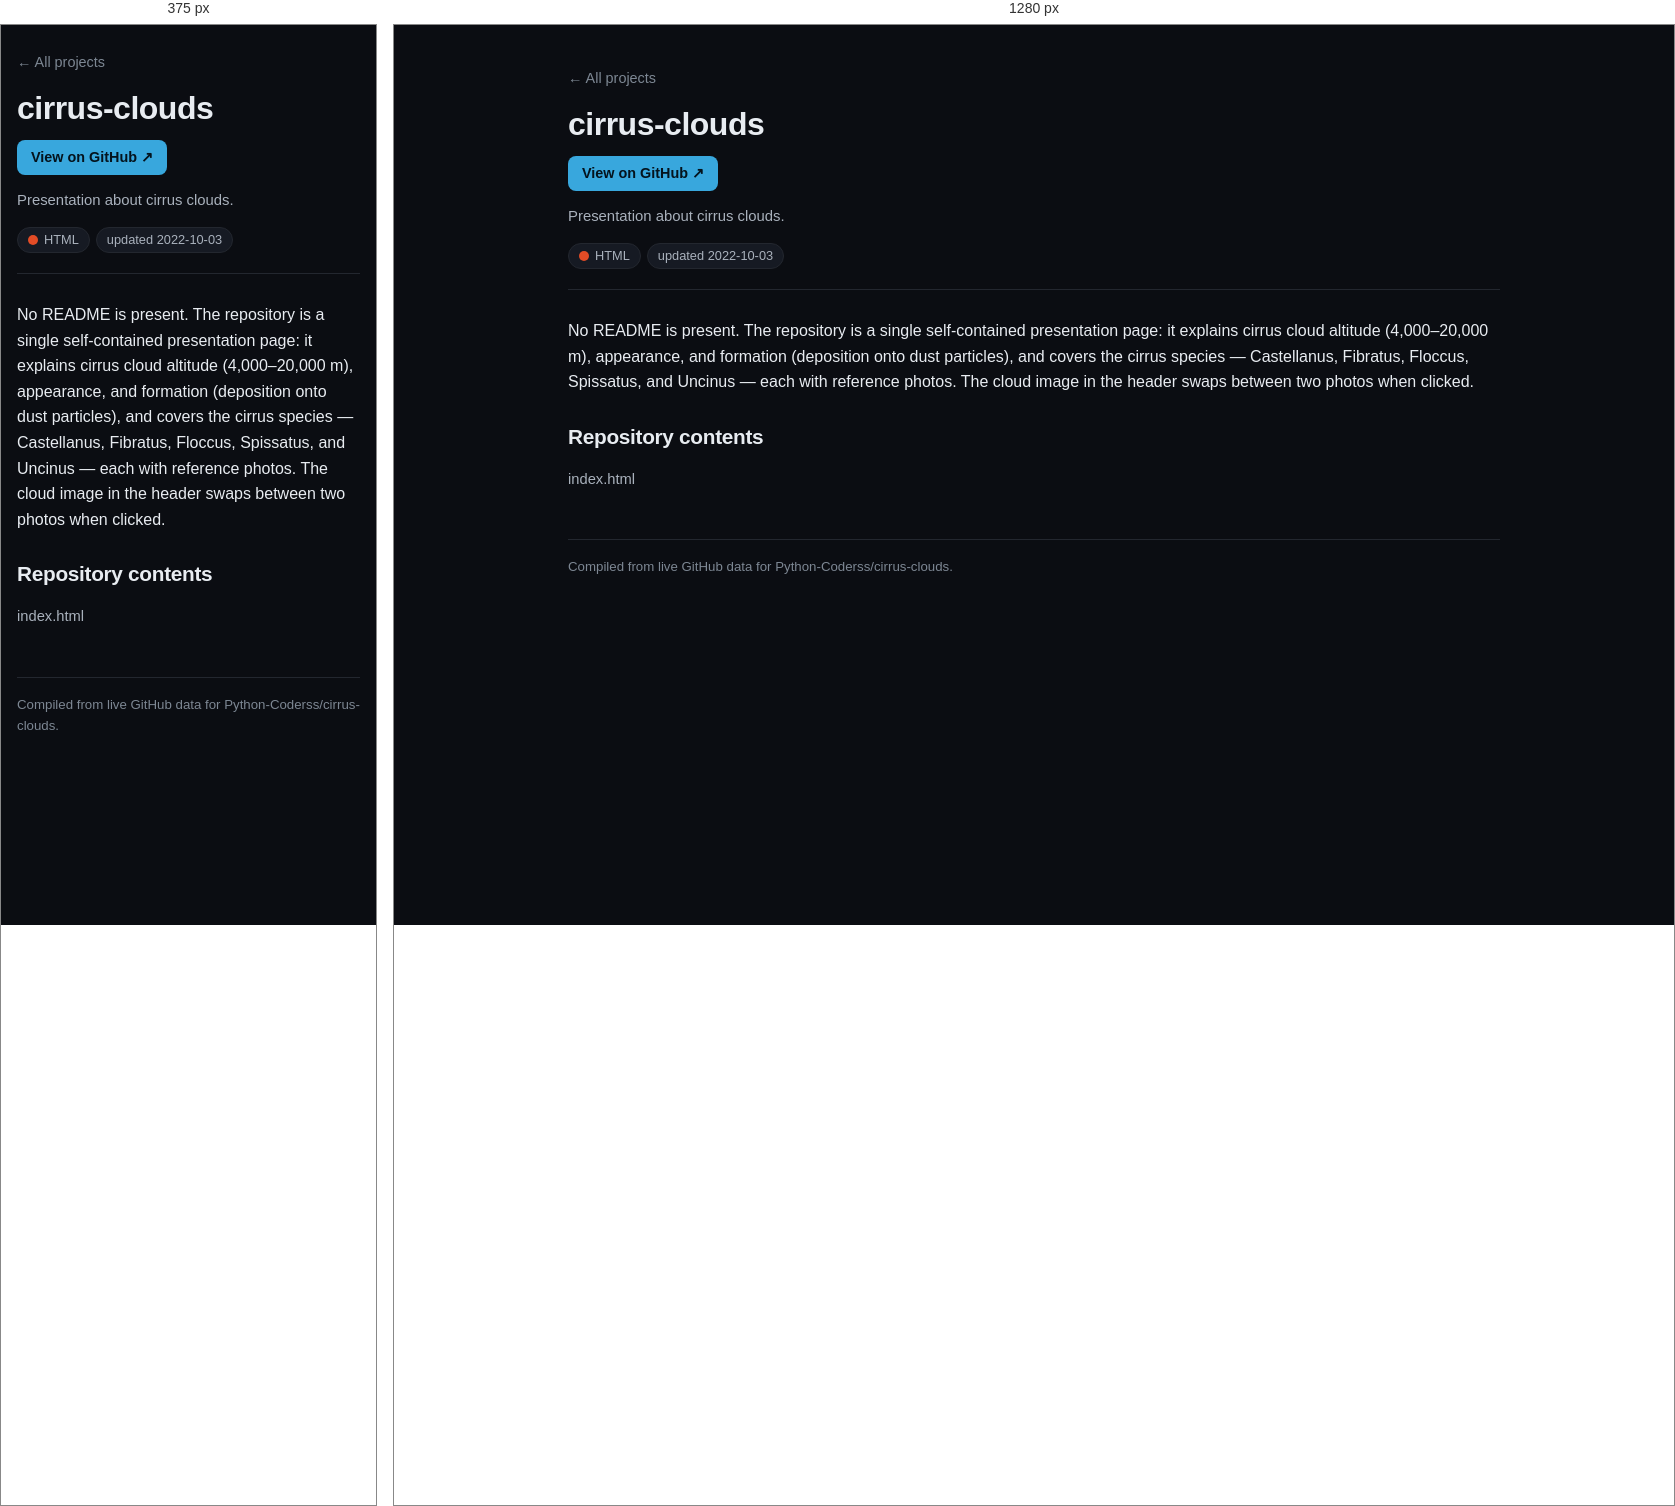
Rendered at 375 px and 1280 px, left to right.

<!-- file: cirrus-clouds.html -->
<!DOCTYPE html>
<html lang="en">
<head>
<meta charset="UTF-8">
<meta name="viewport" content="width=device-width, initial-scale=1">
<title>cirrus-clouds - Python-Coderss</title>
<link rel="stylesheet" href="../style.css">
</head>
<body>
<div class="wrap page">
<nav class="topnav"><a class="back" href="../index.html">&larr; All projects</a></nav>
<header class="repo-head">
<h1>cirrus-clouds</h1>
<div class="repo-actions"><a class="btn" href="https://github.com/Python-Coderss/cirrus-clouds" target="_blank" rel="noopener">View on GitHub ↗</a></div>
<p class="repo-desc">Presentation about cirrus clouds.</p>
<div class="chips"><span class="chip"><span class="lang-dot" style="background:#e34c26"></span>HTML</span><span class="chip">updated 2022-10-03</span></div>
</header>
<main>
<article class="markdown-body readme">
<p>No README is present. The repository is a single self-contained presentation page: it explains cirrus cloud altitude (4,000–20,000 m), appearance, and formation (deposition onto dust particles), and covers the cirrus species — Castellanus, Fibratus, Floccus, Spissatus, and Uncinus — each with reference photos. The cloud image in the header swaps between two photos when clicked.</p>
</article>
<h2>Repository contents</h2>
<ul class="tree">
<li class="file"><a href="https://github.com/Python-Coderss/cirrus-clouds/blob/main/index.html">index.html</a></li>
</ul>
</main>
<footer class="site-foot">Compiled from live GitHub data for Python-Coderss/cirrus-clouds.</footer>
</div>
</body>
</html>


/* @media block from style.css */
@media (max-width: 640px) {
  .mc-feature { flex-direction: column; align-items: flex-start; }
  .mc-connect { align-items: flex-start; }
}

/* @media block from style.css */
@media (max-width: 640px) {
  .wrap { padding: 24px 16px 48px; }
  .repo-card { flex-direction: column; align-items: flex-start; }
  .repo-meta { align-items: flex-start; white-space: normal; }
}